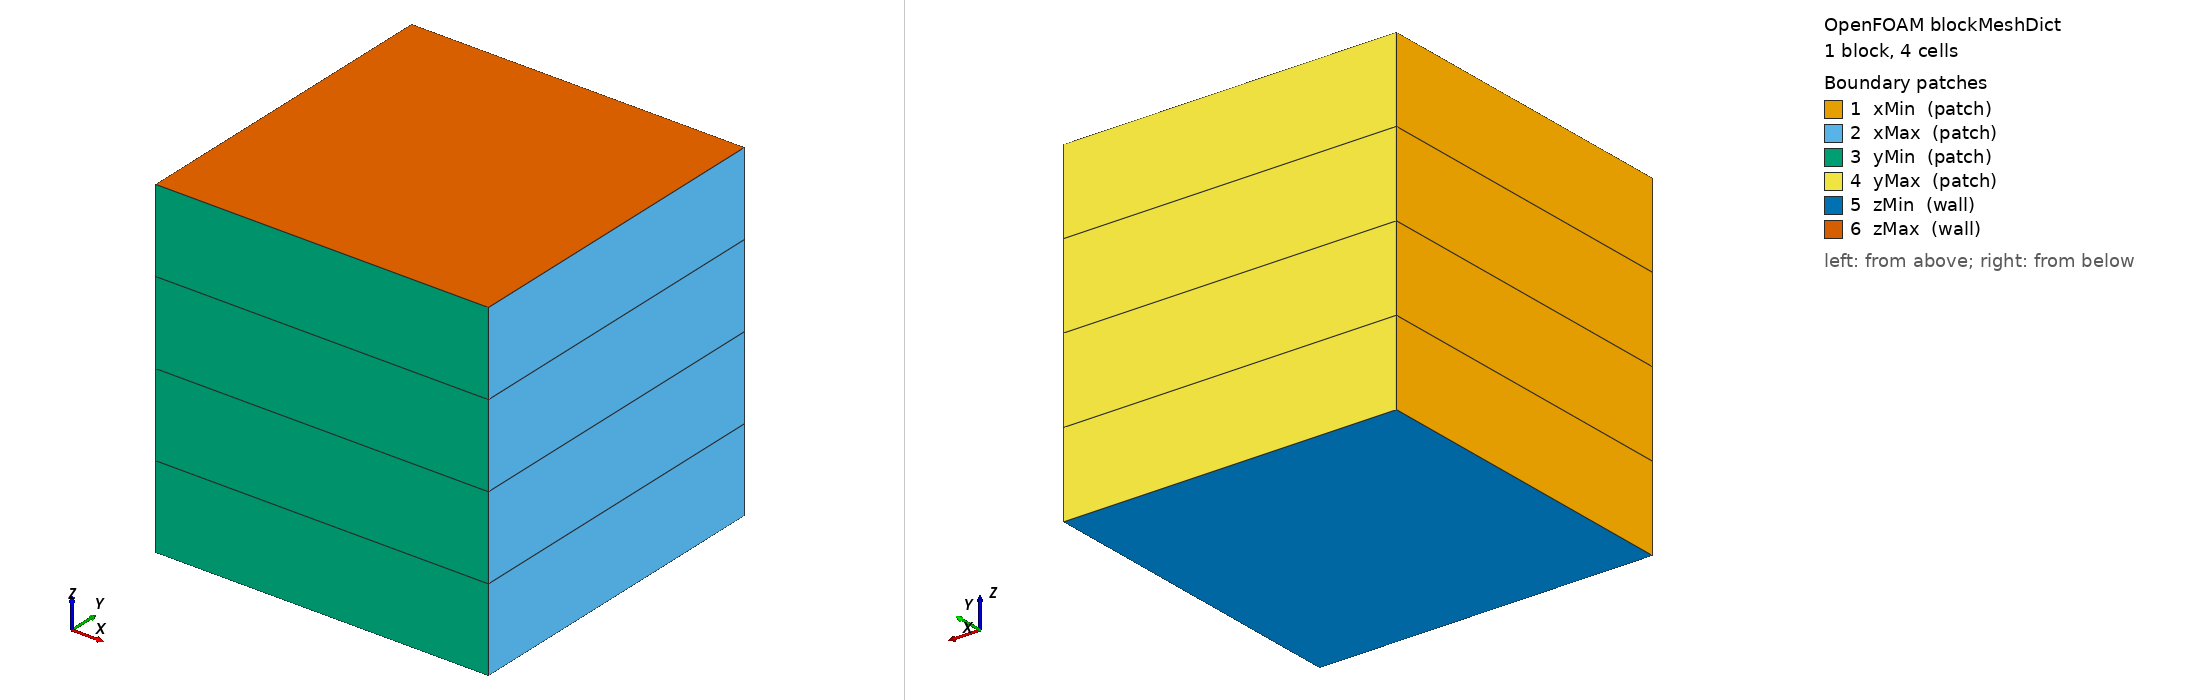

OpenFOAM case: the mesh blockMesh builds from blockMeshDict, 1 block(s), 4 cells. Boundary patches (legend numbers): 1 xMin (patch), 2 xMax (patch), 3 yMin (patch), 4 yMax (patch), 5 zMin (wall), 6 zMax (wall). Left view from above one corner, right view from below the opposite corner. Boundary conditions: 1 field file(s) under 0/; 0 of 6 drawn patches have an entry in a shipped field file.

=== system/blockMeshDict ===
/*--------------------------------*- C++ -*----------------------------------*\
| =========                 |                                                 |
| \\      /  F ield         | OpenFOAM: The Open Source CFD Toolbox           |
|  \\    /   O peration     | Version:  v2406                                 |
|   \\  /    A nd           | Website:  www.openfoam.com                      |
|    \\/     M anipulation  |                                                 |
\*---------------------------------------------------------------------------*/
FoamFile
{
    version     2.0;
    format      ascii;
    class       dictionary;
    object      blockMeshDict;
}
// * * * * * * * * * * * * * * * * * * * * * * * * * * * * * * * * * * * * * //

// Unit cube, 1 x 1 x 4 uniform cells, with the two z faces as ``wall`` (the
// remaining four are generic ``patch``). The single cell column in x/y keeps
// the strain rate purely a z-derivative, so the expected nu of
// test_non_newtonian_fallback_nu.py can be derived by hand.

scale   1;

vertices
(
    (0 0 0)
    (1 0 0)
    (1 1 0)
    (0 1 0)
    (0 0 1)
    (1 0 1)
    (1 1 1)
    (0 1 1)
);

blocks
(
    hex (0 1 2 3 4 5 6 7) (1 1 4) simpleGrading (1 1 1)
);

edges
(
);

boundary
(
    xMin { type patch; faces ( (0 4 7 3) ); }
    xMax { type patch; faces ( (1 2 6 5) ); }
    yMin { type patch; faces ( (0 1 5 4) ); }
    yMax { type patch; faces ( (3 7 6 2) ); }
    zMin { type wall;  faces ( (0 3 2 1) ); }
    zMax { type wall;  faces ( (4 5 6 7) ); }
);

mergePatchPairs
(
);


// ************************************************************************* //
